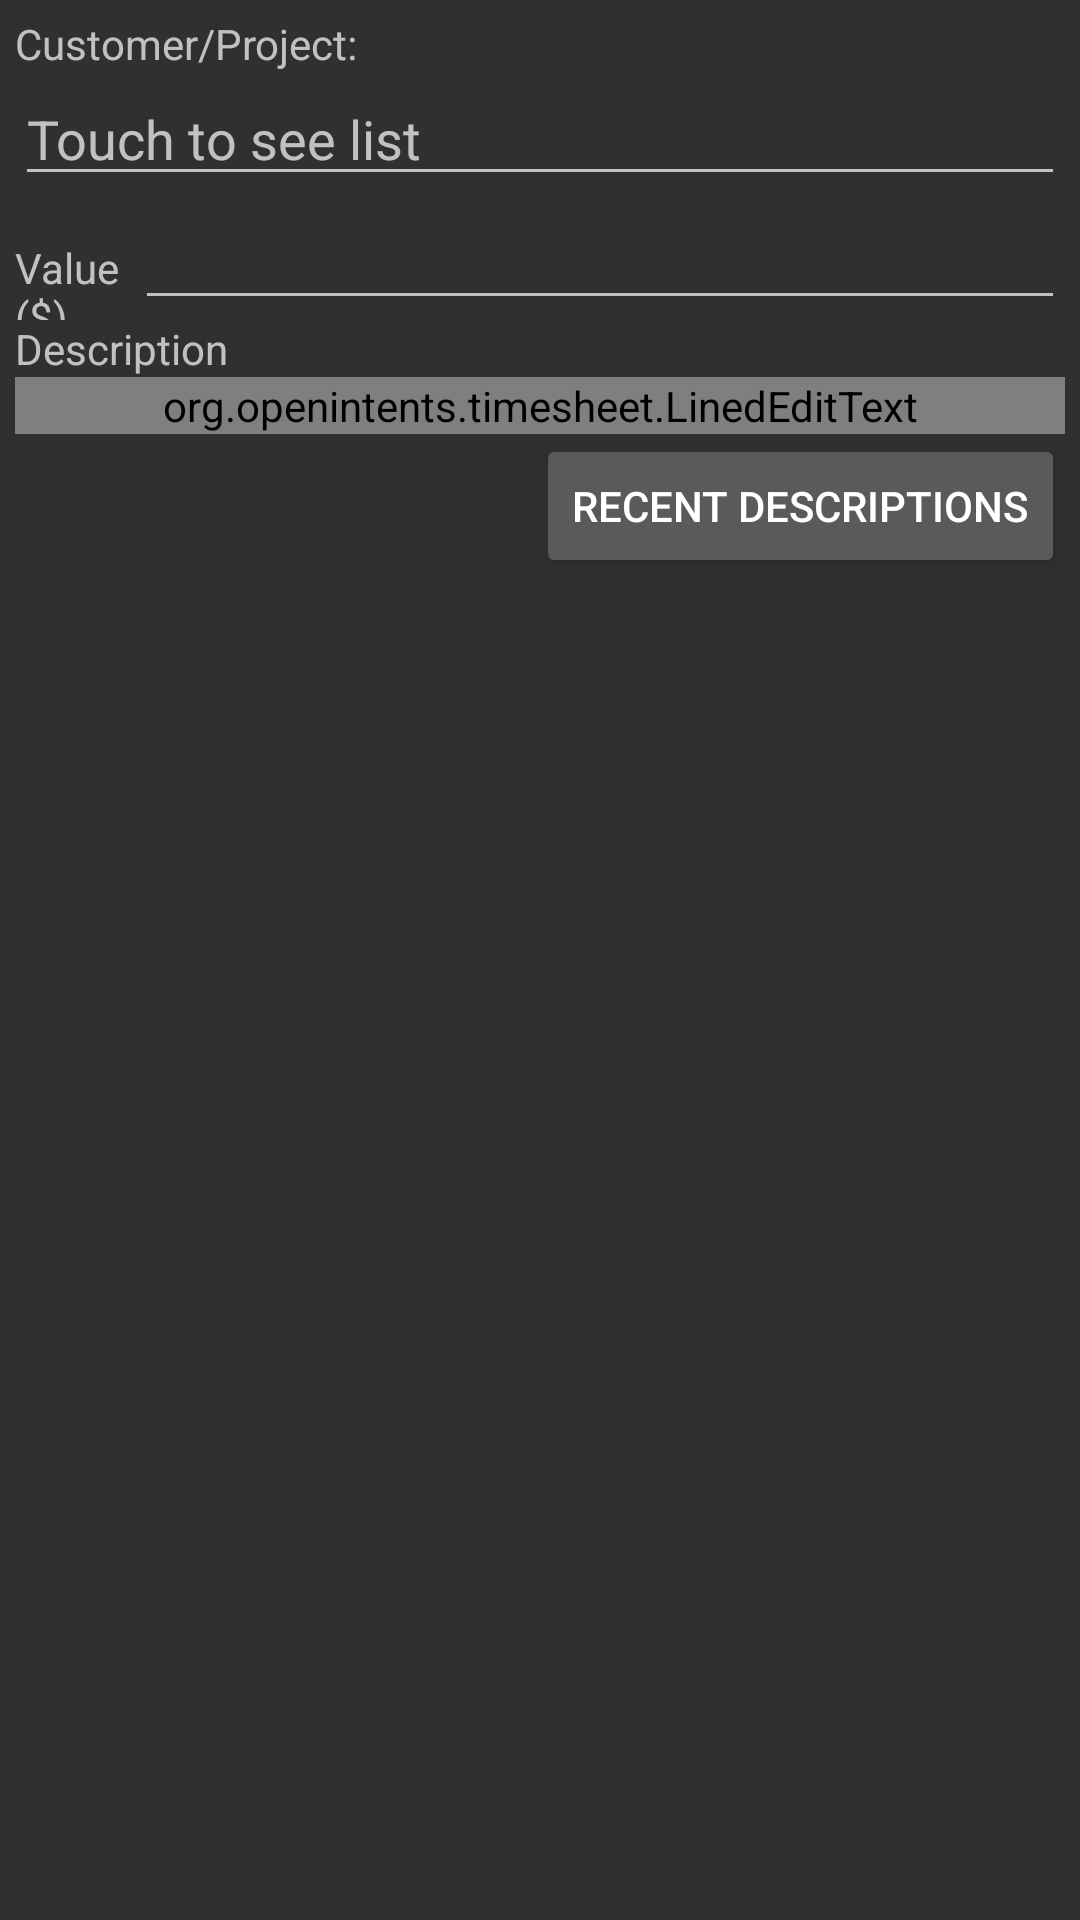

Write the Android layout XML for this screen, with the resource values it uses.
<!-- AndroidManifest.xml: application theme Theme.AppCompat -->
<!-- res/layout/job_expense.xml -->
<?xml version="1.0" encoding="utf-8"?>
<ScrollView xmlns:android="http://schemas.android.com/apk/res/android"
            android:layout_width="match_parent"
            android:layout_height="match_parent">

    <LinearLayout
        android:layout_width="match_parent"
        android:layout_height="match_parent"
        android:orientation="vertical"
        android:padding="5dp">

        <LinearLayout
            android:id="@+id/customer_box"
            android:layout_width="match_parent"
            android:layout_height="wrap_content"
            android:orientation="horizontal">

            <LinearLayout
                android:layout_width="match_parent"
                android:layout_height="match_parent"
                android:layout_weight="1.0"
                android:orientation="vertical">

                <TextView
                    android:layout_width="match_parent"
                    android:layout_height="wrap_content"
                    android:text="@string/customer"/>

                <AutoCompleteTextView
                    android:id="@+id/customer"
                    android:layout_width="match_parent"
                    android:layout_height="wrap_content"
                    android:layout_weight="1.0"
                    android:capitalize="words"
                    android:hint="@string/customer_hint"
                    android:singleLine="true"
                    android:text=""/>
            </LinearLayout>
        </LinearLayout>

        <LinearLayout
            android:id="@+id/edit_hourlyrate"
            android:layout_width="match_parent"
            android:layout_height="wrap_content"
            android:orientation="horizontal">

            <TextView
                android:layout_width="40dp"
                android:layout_height="wrap_content"
                android:text="@string/value"/>

            <EditText
                android:id="@+id/set_hourly_rate"
                android:layout_width="0dp"
                android:layout_height="wrap_content"
                android:layout_weight="2.0"
                android:singleLine="true"
                android:text=""/>
        </LinearLayout>

        <TextView
            android:layout_width="wrap_content"
            android:layout_height="wrap_content"
            android:text="@string/description"/>

        <view
            android:id="@+id/note"
            class="org.openintents.timesheet.LinedEditText"
            android:layout_width="match_parent"
            android:layout_height="wrap_content"
            android:capitalize="sentences"
            android:text="note"/>

        <RelativeLayout
            android:layout_width="match_parent"
            android:layout_height="wrap_content">

            <Button
                android:id="@+id/recent_notes"
                android:layout_width="wrap_content"
                android:layout_height="wrap_content"
                android:layout_alignParentRight="true"
                android:text="@string/recent_descriptions"/>
        </RelativeLayout>
    </LinearLayout>
</ScrollView>
<!-- resources referenced by this layout -->
<resources>
  <string name="customer">Customer/Project:</string>
  <string name="customer_hint">Touch to see list</string>
  <string name="description">Description</string>
  <string name="recent_descriptions">Recent descriptions</string>
  <string name="value">Value ($)</string>
</resources>
